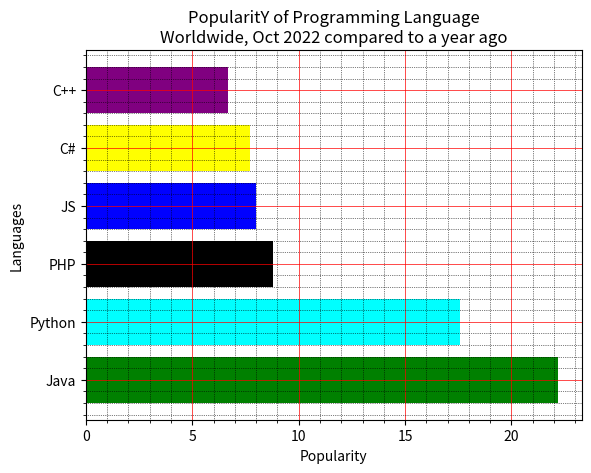

Reproduce this figure in Python.
import matplotlib.pyplot as plt
x = ['Java', 'Python', 'PHP', 'JS', 'C#', 'C++']
popularity = [22.2, 17.6, 8.8, 8, 7.7, 6.7]
x_pos = [i for i, _ in enumerate(x)]
plt.barh(x_pos, popularity, color=["green","cyan","black","blue","yellow","purple"])
plt.xlabel("Popularity")
plt.ylabel("Languages")
plt.title("PopularitY of Programming Language\n" + "Worldwide, Oct 2022 compared to a year ago")
plt.yticks(x_pos, x)
# Turn on the grid
plt.minorticks_on()
plt.grid(which='major', linestyle='-', linewidth='0.5', color='red') # Customize the minor grid
plt.grid(which='minor', linestyle=':', linewidth='0.5', color='black')
plt.show()